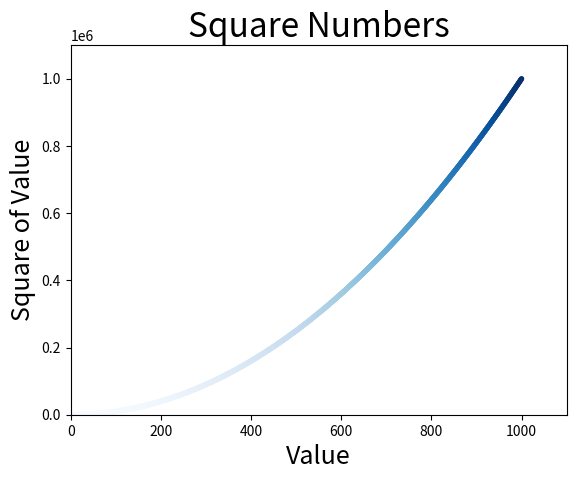

Reproduce this figure in Python.
# Use a scatter plot to generate a heatmap.

from matplotlib import pyplot as plt

# Let's create a lot of values using loops
x_values = list(range(1,1001))
y_values = [x**2 for x in x_values]
# Give custom characteristics for the plot using other arguments
# Colors can be RGB color model or strings
plt.scatter(x_values, y_values, c=y_values, cmap=plt.cm.Blues,
    edgecolors='none', s=15)

# Set plot title and label axis.
plt.title("Square Numbers", fontsize=24)
plt.xlabel("Value", fontsize=18)
plt.ylabel("Square of Value", fontsize=18)

# Set size of tick labels.
plt.tick_params(axis='both', which='major', labelsize=10)

# Set the range for each axis.
plt.axis([0, 1100, 0, 1100000])

# We can save the plot if we would like.
# plt.savefig('squares_plot.png', bbox_inches='tight')
plt.show()